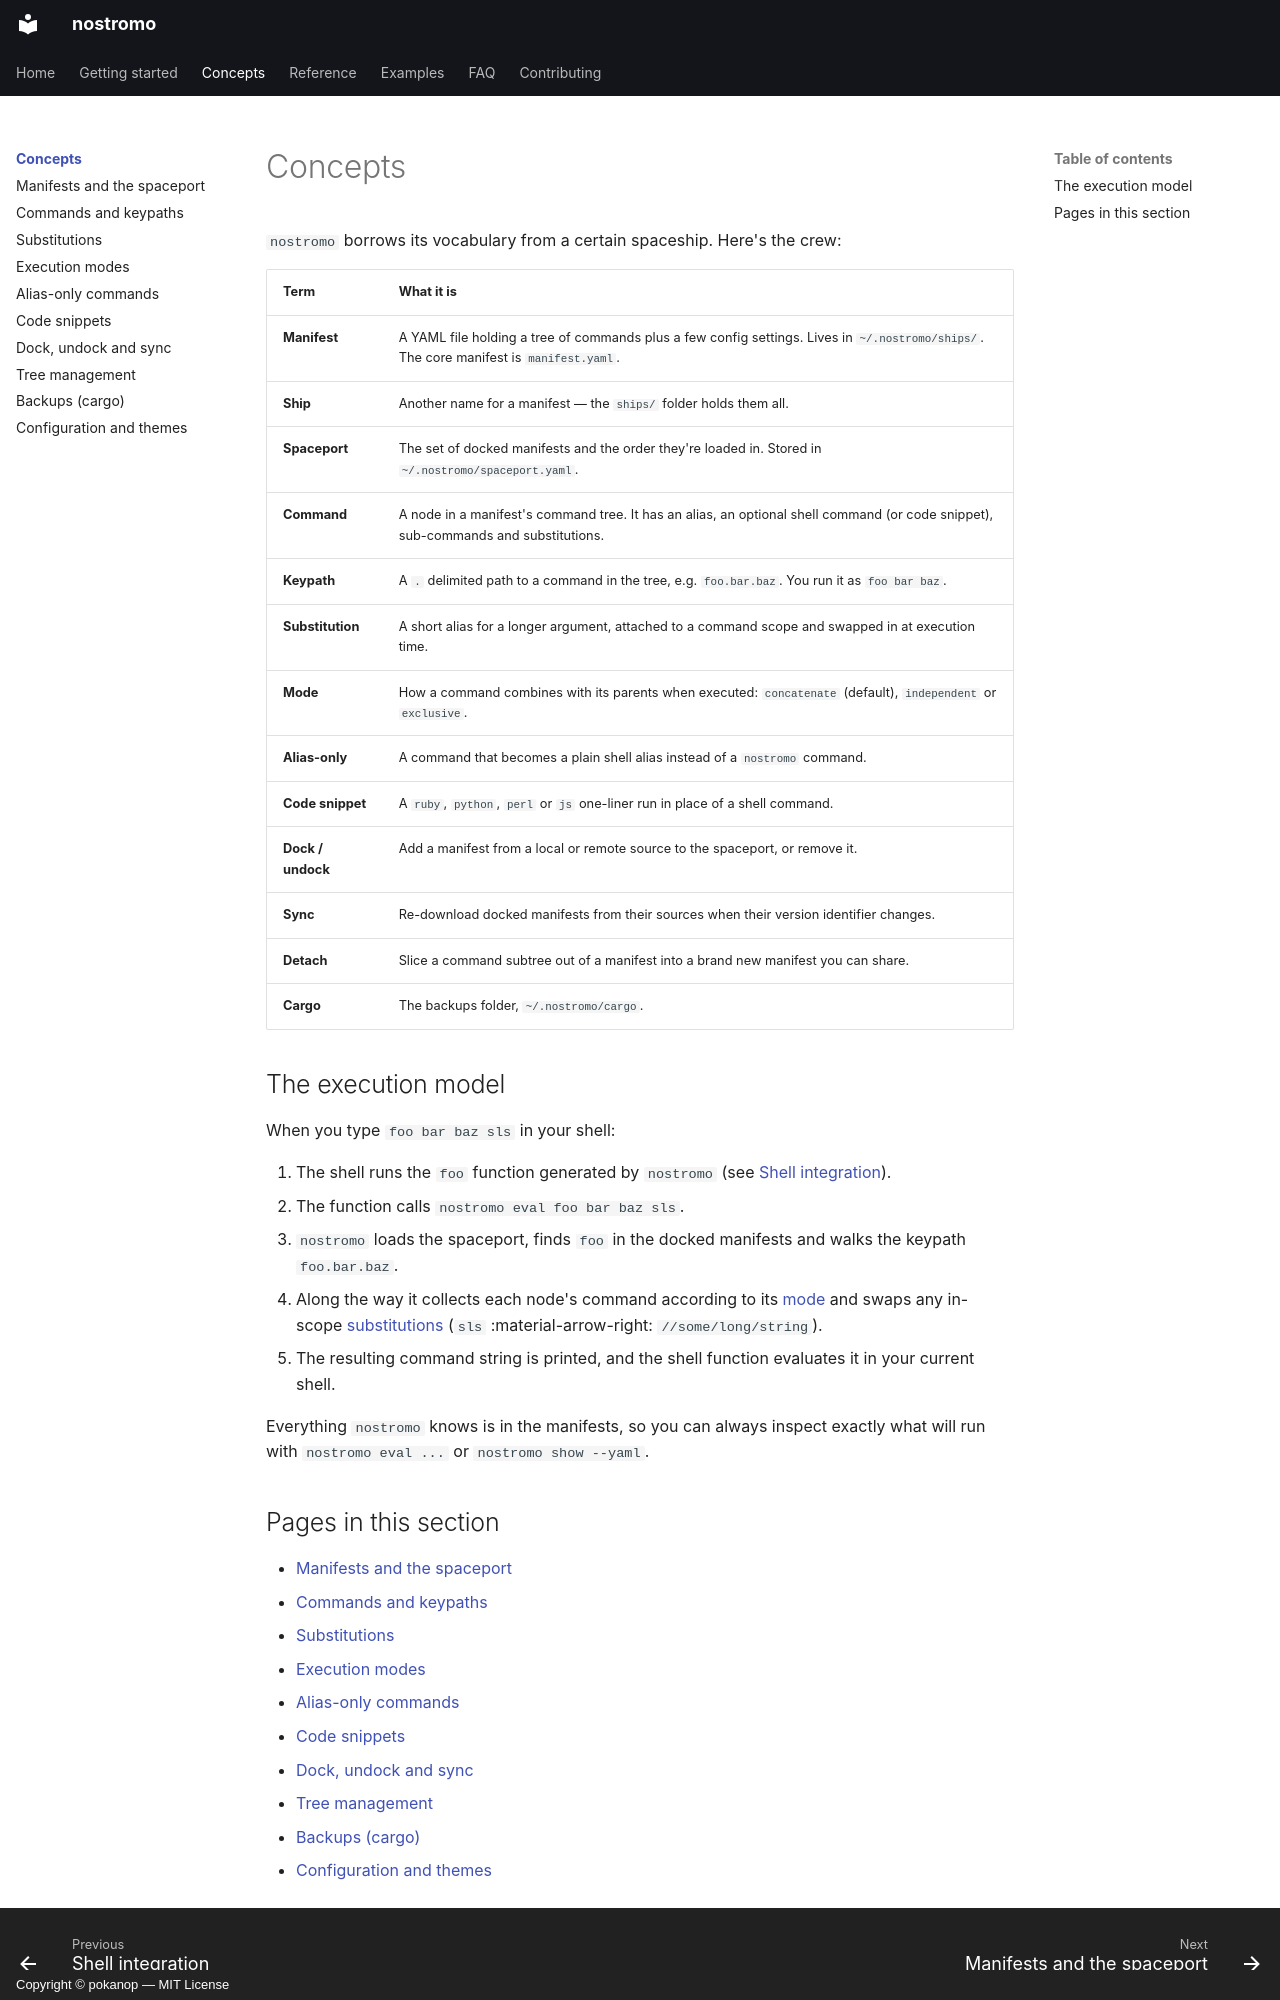

repository: pokanop/nostromo · page: concepts/index.html · generator: mkdocs · copyright: Copyright © pokanop — MIT License

---
title: Concepts
---

# Concepts

`nostromo` borrows its vocabulary from a certain spaceship. Here's the crew:

| Term             | What it is                                                                                                                                   |
| ---------------- | -------------------------------------------------------------------------------------------------------------------------------------------- |
| **Manifest**     | A YAML file holding a tree of commands plus a few config settings. Lives in `~/.nostromo/ships/`. The core manifest is `manifest.yaml`.        |
| **Ship**         | Another name for a manifest — the `ships/` folder holds them all.                                                                             |
| **Spaceport**    | The set of docked manifests and the order they're loaded in. Stored in `~/.nostromo/spaceport.yaml`.                                          |
| **Command**      | A node in a manifest's command tree. It has an alias, an optional shell command (or code snippet), sub-commands and substitutions.            |
| **Keypath**      | A `.` delimited path to a command in the tree, e.g. `foo.bar.baz`. You run it as `foo bar baz`.                                              |
| **Substitution** | A short alias for a longer argument, attached to a command scope and swapped in at execution time.                                            |
| **Mode**         | How a command combines with its parents when executed: `concatenate` (default), `independent` or `exclusive`.                                |
| **Alias-only**   | A command that becomes a plain shell alias instead of a `nostromo` command.                                                                  |
| **Code snippet** | A `ruby`, `python`, `perl` or `js` one-liner run in place of a shell command.                                                                |
| **Dock / undock**| Add a manifest from a local or remote source to the spaceport, or remove it.                                                                 |
| **Sync**         | Re-download docked manifests from their sources when their version identifier changes.                                                       |
| **Detach**       | Slice a command subtree out of a manifest into a brand new manifest you can share.                                                            |
| **Cargo**        | The backups folder, `~/.nostromo/cargo`.                                                                                                    |

## The execution model

When you type `foo bar baz sls` in your shell:

1. The shell runs the `foo` function generated by `nostromo` (see [Shell integration](../getting-started/shell-integration.md)).
2. The function calls `nostromo eval foo bar baz sls`.
3. `nostromo` loads the spaceport, finds `foo` in the docked manifests and walks the keypath `foo.bar.baz`.
4. Along the way it collects each node's command according to its [mode](modes.md) and swaps any in-scope [substitutions](substitutions.md) (`sls` :material-arrow-right: `//some/long/string`).
5. The resulting command string is printed, and the shell function evaluates it in your current shell.

Everything `nostromo` knows is in the manifests, so you can always inspect exactly what will run with `nostromo eval ...` or `nostromo show --yaml`.
